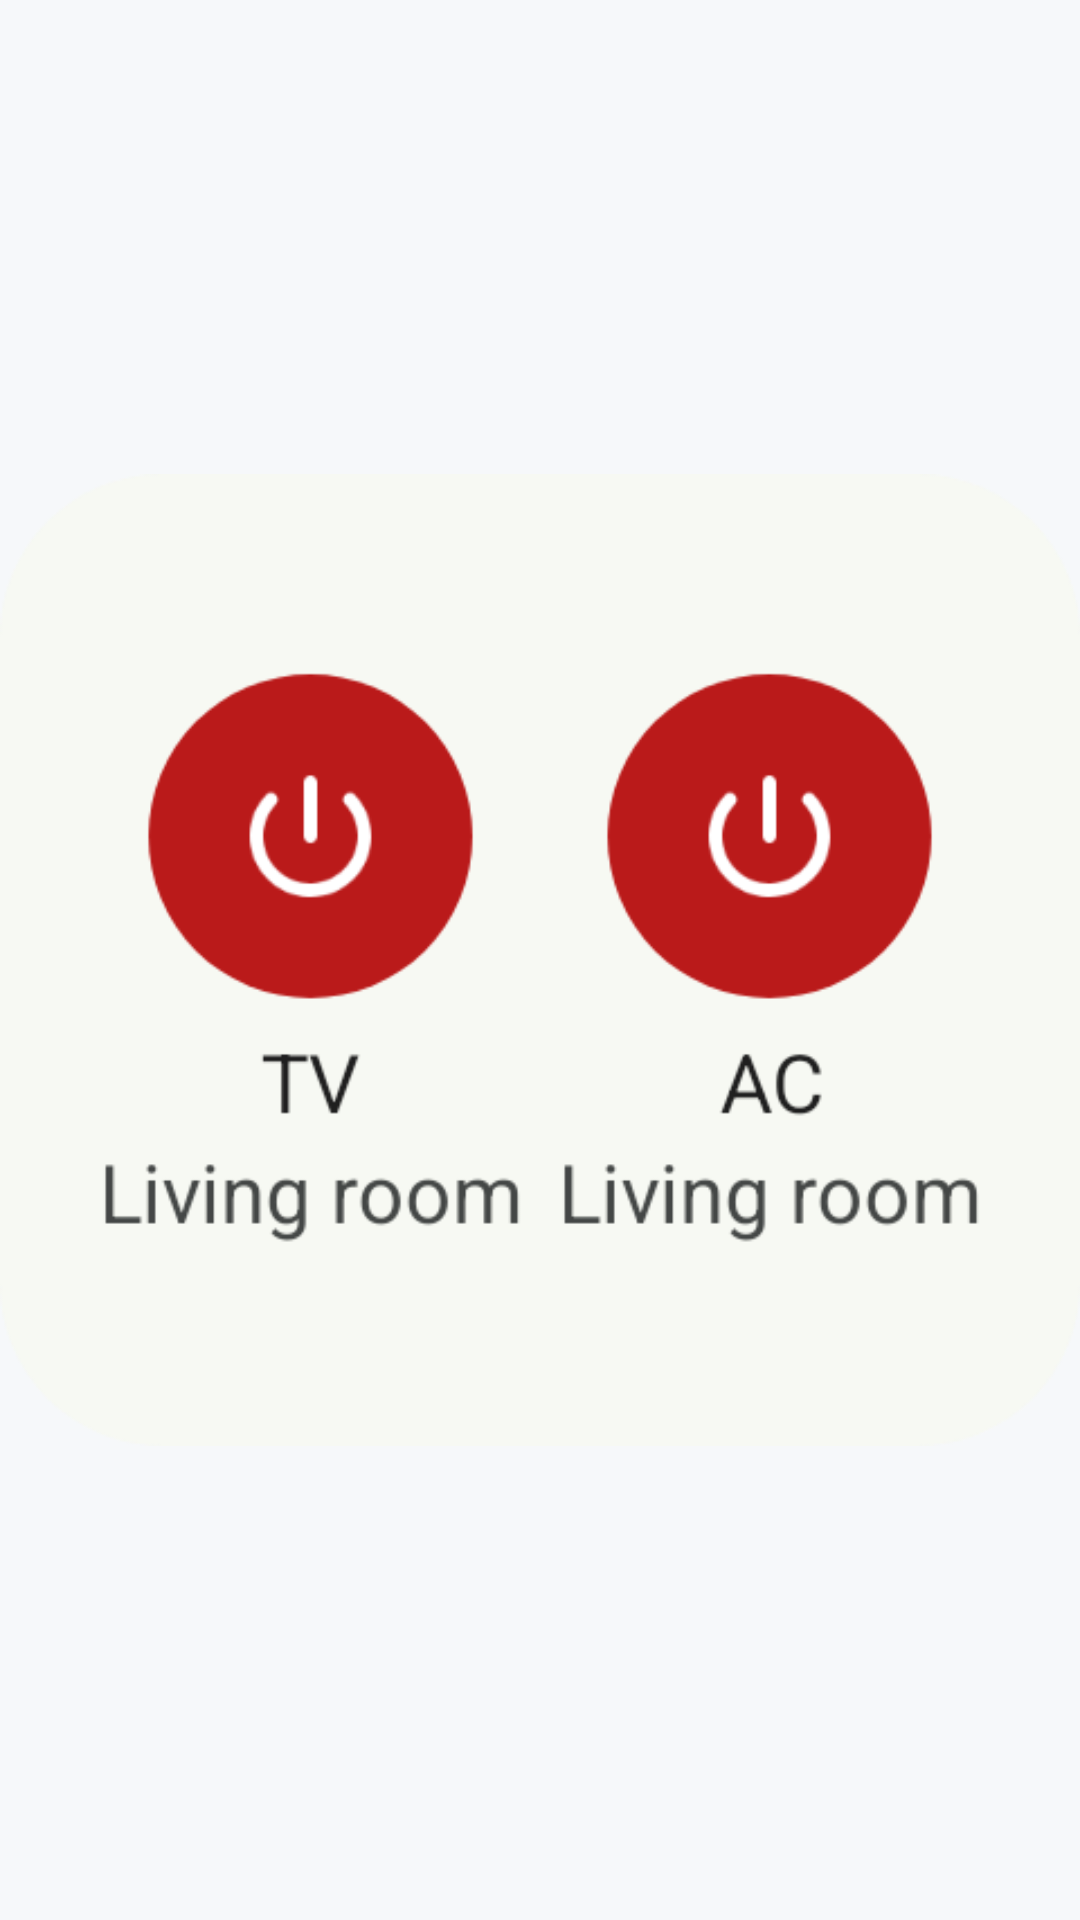

This screen was rendered from an Android layout file. Write that file and the resources it references.
<!-- AndroidManifest.xml: application theme Theme.IrRemote -->
<!-- res/layout/widget_panel_preview.xml -->
<?xml version="1.0" encoding="utf-8"?>
<ImageView xmlns:android="http://schemas.android.com/apk/res/android"
    android:layout_width="match_parent"
    android:layout_height="match_parent"
    android:scaleType="fitCenter"
    android:src="@drawable/widget_preview_panel"
    android:contentDescription="@string/widget_panel_description" />
<!-- resources referenced by this layout -->
<resources>
  <!-- drawable widget_preview_panel: webp bitmap (drawable-en-night-nodpi, 5858 bytes) -->
  <string name="widget_panel_description">Keep favorite buttons from different remotes together</string>
  <style name="Theme.IrRemote" parent="Theme.AppCompat.Light.NoActionBar">
          <item name="android:statusBarColor">@android:color/transparent</item>
          <item name="android:navigationBarColor">@android:color/transparent</item>
          <item name="android:windowLightStatusBar">true</item>
          <item name="android:windowBackground">@color/splash_screen_bg</item>
      </style>
  <color name="splash_screen_bg">#F6F8FA</color>
</resources>
